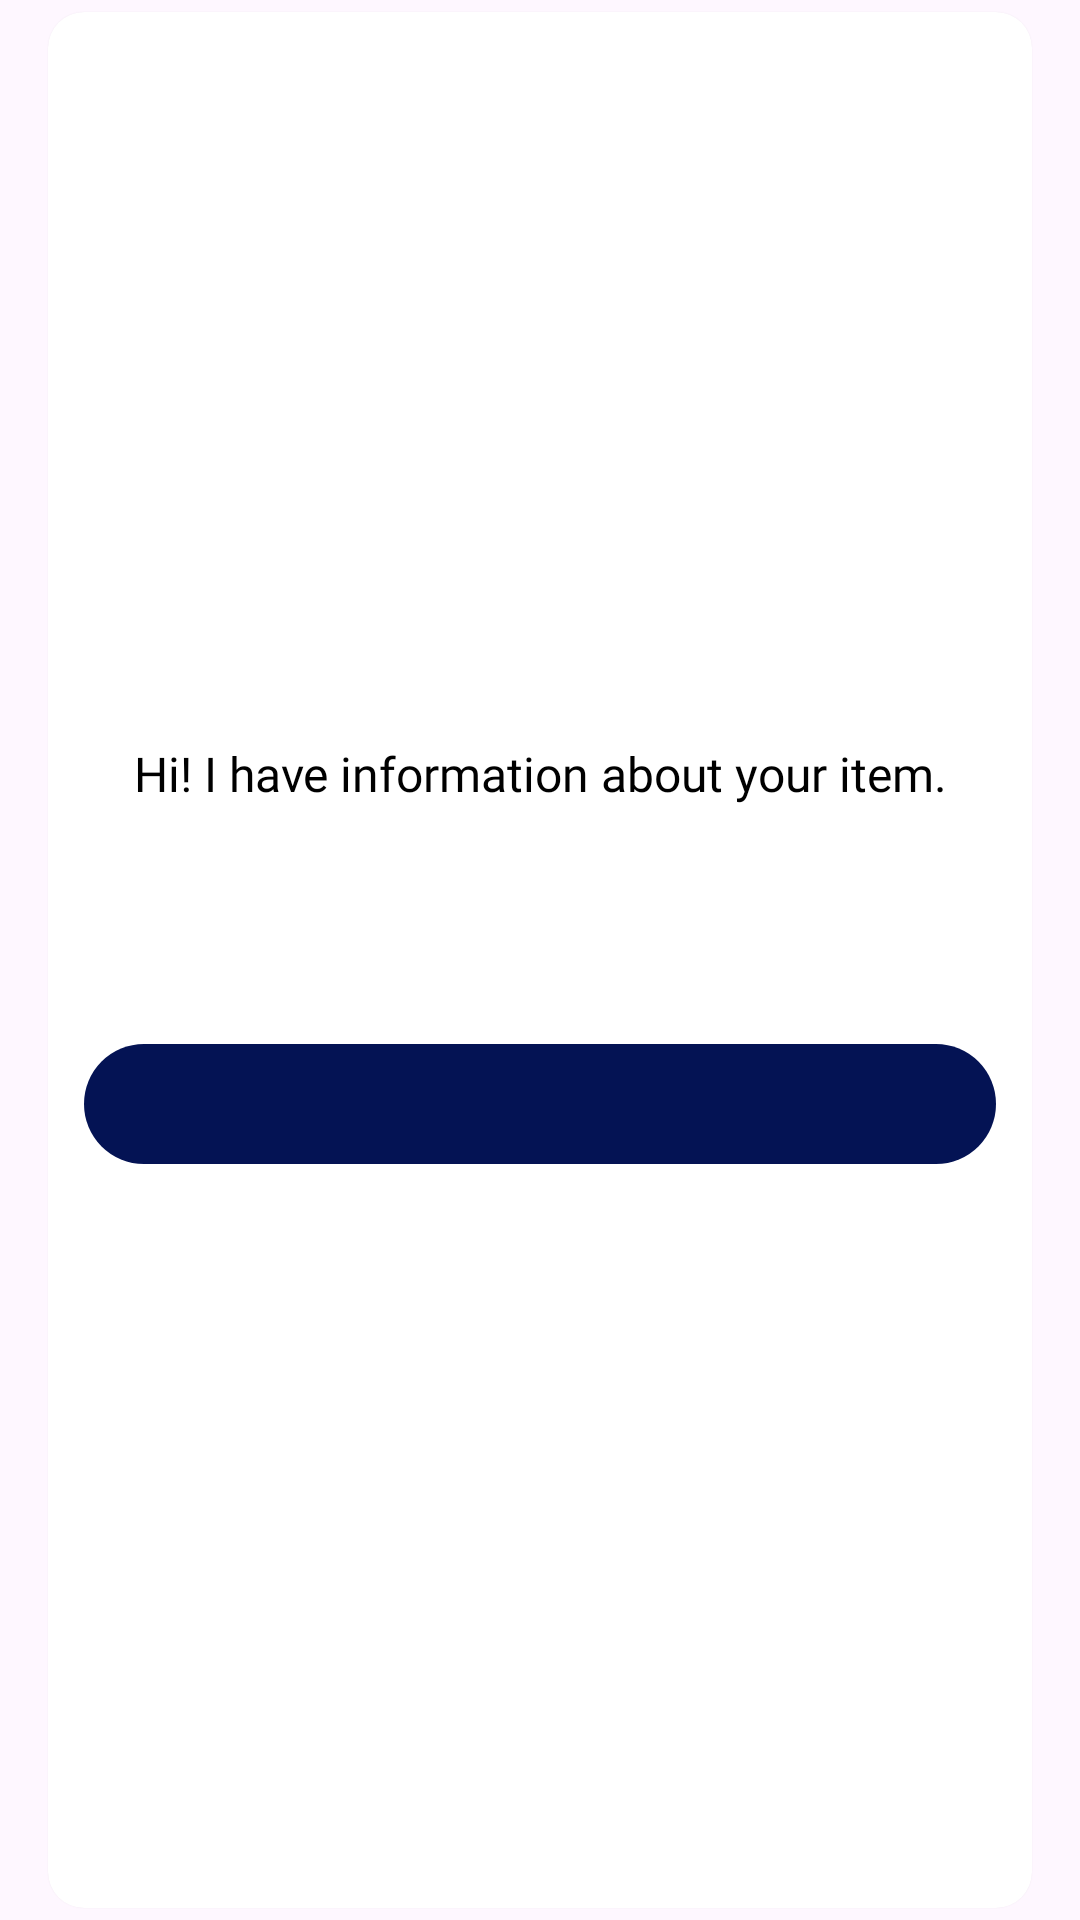

Layout XML and referenced resources for this Android screen:
<!-- AndroidManifest.xml: application theme Theme.App.Starting -->
<!-- res/layout/recycler_view_item_message.xml -->
<?xml version="1.0" encoding="utf-8"?>
<FrameLayout xmlns:android="http://schemas.android.com/apk/res/android"
    xmlns:app="http://schemas.android.com/apk/res-auto"
    xmlns:tools="http://schemas.android.com/tools"
    android:layout_width="match_parent"
    android:layout_height="wrap_content"
    android:layout_gravity="center_vertical">

    <com.google.android.material.card.MaterialCardView
        android:id="@+id/item"
        android:layout_width="match_parent"
        android:layout_height="match_parent"
        android:layout_marginHorizontal="@dimen/margin16"
        android:layout_marginVertical="@dimen/margin4"
        app:cardBackgroundColor="@color/white"
        app:cardElevation="@dimen/elevation1"
        app:strokeWidth="@dimen/size0">

        <LinearLayout
            android:layout_width="match_parent"
            android:layout_height="match_parent"
            android:gravity="center_vertical"
            android:orientation="horizontal"
            android:padding="@dimen/padding12">

            <LinearLayout
                android:layout_width="match_parent"
                android:layout_height="wrap_content"
                android:orientation="vertical">

                <TextView
                    android:id="@+id/student_full_name"
                    android:layout_width="match_parent"
                    android:layout_height="wrap_content"
                    android:ellipsize="end"
                    android:fontFamily="@font/poppins_bold"
                    android:includeFontPadding="false"
                    android:maxLines="1"
                    android:padding="@dimen/padding1"
                    android:text="@string/i_have_information_about_your_item"
                    android:textAlignment="center"
                    android:textColor="@color/black"
                    android:textSize="@dimen/textSize16" />

                <TextView
                    android:id="@+id/item_title"
                    android:layout_width="match_parent"
                    android:layout_height="wrap_content"
                    android:layout_marginTop="@dimen/margin4"
                    android:ellipsize="end"
                    android:fontFamily="@font/poppins_semi_bold"
                    android:includeFontPadding="false"
                    android:maxLines="1"
                    android:padding="@dimen/padding1"
                    android:textAlignment="center"
                    android:textColor="@color/black"
                    tools:text="item" />

                <TextView
                    android:id="@+id/founder"
                    android:layout_width="match_parent"
                    android:layout_height="wrap_content"
                    android:layout_marginTop="@dimen/margin4"
                    android:ellipsize="end"
                    android:fontFamily="@font/poppins_semi_bold"
                    android:includeFontPadding="false"
                    android:maxLines="1"
                    android:padding="@dimen/padding1"
                    android:textAlignment="center"
                    android:textColor="@color/black"
                    tools:text="@tools:sample/full_names" />

                <TextView
                    android:id="@+id/phone_number"
                    android:layout_width="match_parent"
                    android:layout_height="wrap_content"
                    android:layout_marginTop="@dimen/margin4"
                    android:ellipsize="end"
                    android:fontFamily="@font/poppins_semi_bold"
                    android:includeFontPadding="false"
                    android:maxLines="1"
                    android:padding="@dimen/padding1"
                    android:textAlignment="center"
                    android:textColor="@color/black"
                    tools:text="@tools:sample/us_phones" />

                <com.google.android.material.button.MaterialButton
                    android:id="@+id/call"
                    android:layout_width="match_parent"
                    android:layout_height="wrap_content"
                    android:layout_marginTop="@dimen/margin8"
                    app:icon="@drawable/ic_phone"
                    app:iconGravity="textStart"
                    app:layout_constraintBottom_toBottomOf="parent"
                    app:layout_constraintEnd_toEndOf="parent"
                    app:layout_constraintStart_toStartOf="parent"
                    app:layout_constraintTop_toBottomOf="@id/indicator" />

            </LinearLayout>

        </LinearLayout>

    </com.google.android.material.card.MaterialCardView>

</FrameLayout>
<!-- resources referenced by this layout -->
<resources>
  <color name="black">#FF000000</color>
  <color name="white">#FFFFFFFF</color>
  <dimen name="elevation1">1dp</dimen>
  <dimen name="margin16">16dp</dimen>
  <dimen name="margin4">4dp</dimen>
  <dimen name="margin8">8dp</dimen>
  <dimen name="padding1">1dp</dimen>
  <dimen name="padding12">12dp</dimen>
  <dimen name="size0">0dp</dimen>
  <dimen name="textSize16">16sp</dimen>
  <string name="i_have_information_about_your_item">Hi! I have information about your item.</string>
  <style name="Theme.App.Starting" parent="Theme.SearchFind">
          <item name="android:windowSplashScreenBackground" tools:ignore="NewApi">
              @color/primary
          </item>
          <item name="android:windowSplashScreenAnimatedIcon" tools:ignore="NewApi">
              @drawable/app_logo_for_splash
          </item>
          
      </style>
  <style name="Theme.SearchFind" parent="Base.Theme.SearchFind" />
  <color name="primary">#041354</color>
  <!-- drawable app_logo_for_splash (drawable) -->
  <vector xmlns:android="http://schemas.android.com/apk/res/android"
      android:width="288dp"
      android:height="288dp"
      android:viewportWidth="288"
      android:viewportHeight="288">
      <path
          android:fillColor="#ffffff"
          android:fillType="evenOdd"
          android:pathData="M206.92,213C205.63,213 204.33,212.53 203.34,211.59L179.49,189.03C177.51,187.15 177.5,184.1 179.48,182.21C181.46,180.32 184.67,180.33 186.66,182.2L210.51,204.77C212.49,206.65 212.5,209.7 210.52,211.58C209.53,212.53 208.22,213 206.92,213" />
      <path
          android:fillColor="#00000000"
          android:pathData="M139.19,80L139.54,80A59.19,59.19 0,0 1,198.72 139.19L198.72,139.19A59.19,59.19 0,0 1,139.54 198.37L139.19,198.37A59.19,59.19 0,0 1,80 139.19L80,139.19A59.19,59.19 0,0 1,139.19 80z"
          android:strokeWidth="8"
          android:strokeColor="#ffffff" />
      <path
          android:fillColor="#00000000"
          android:pathData="M123,139L134.31,150.31L156.94,127.69"
          android:strokeWidth="5"
          android:strokeColor="#ffffff"
          android:strokeLineCap="round"
          android:strokeLineJoin="round" />
  </vector>
  <style name="Base.Theme.SearchFind" parent="Theme.Material3.Light.NoActionBar">
          
          <item name="colorPrimary">@color/primary</item>
          <item name="colorOnSecondaryContainer">@color/white</item>
  
          <item name="android:windowTranslucentStatus">true</item>
      </style>
</resources>
